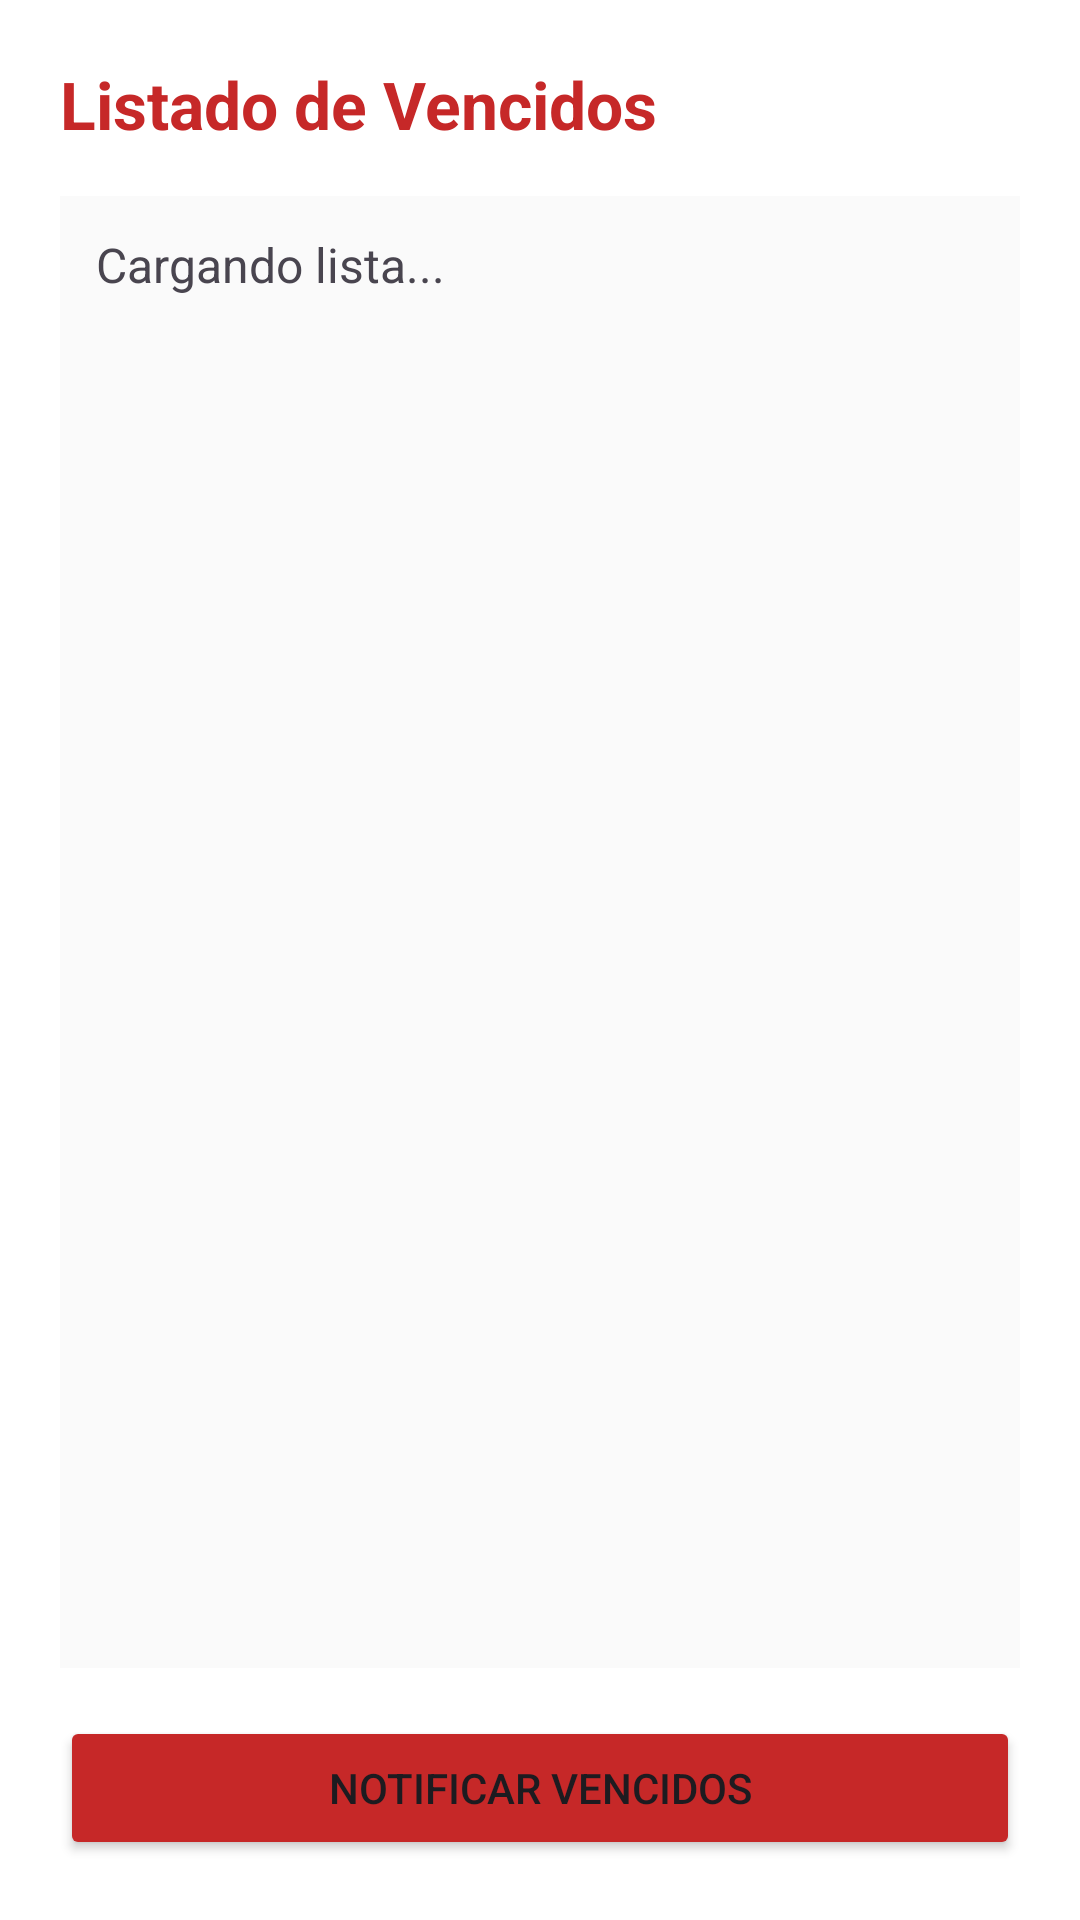

Android layout source for this screen:
<!-- AndroidManifest.xml: application theme Theme.FaseInicialConsulta -->
<!-- res/layout/activity_listado_vencidos.xml -->
<?xml version="1.0" encoding="utf-8"?>
<LinearLayout xmlns:android="http://schemas.android.com/apk/res/android"
    android:layout_width="match_parent"
    android:layout_height="match_parent"
    android:orientation="vertical"
    android:padding="20dp"
    android:background="#FFFFFF">

    <TextView
        android:layout_width="wrap_content"
        android:layout_height="wrap_content"
        android:text="@string/listado_de_vencidos"
        android:textSize="22sp"
        android:textStyle="bold"
        android:textColor="#C62828"
        android:layout_marginBottom="16dp" />

    <ScrollView
        android:layout_width="match_parent"
        android:layout_height="0dp"
        android:layout_weight="1"
        android:background="#FAFAFA"
        android:padding="12dp"
        android:layout_marginBottom="16dp">

        <TextView
            android:id="@+id/tvListaSociosVencidos"
            android:layout_width="match_parent"
            android:layout_height="wrap_content"
            android:text="@string/cargando_lista"
            android:textSize="16sp"
            android:lineSpacingExtra="4dp" />
    </ScrollView>

    <Button
        android:id="@+id/btnEnviarRecordatorioMasivo"
        android:layout_width="match_parent"
        android:layout_height="wrap_content"
        android:text="@string/notificar_vencidos"
        android:backgroundTint="#C62828"
        android:padding="14dp" />

</LinearLayout>
<!-- resources referenced by this layout -->
<resources>
  <string name="cargando_lista">Cargando lista...</string>
  <string name="listado_de_vencidos">Listado de Vencidos</string>
  <string name="notificar_vencidos">Notificar Vencidos</string>
  <style name="Theme.FaseInicialConsulta" parent="Base.Theme.FaseInicialConsulta" />
  <style name="Base.Theme.FaseInicialConsulta" parent="Theme.Material3.DayNight.NoActionBar">
          
          
      </style>
</resources>
